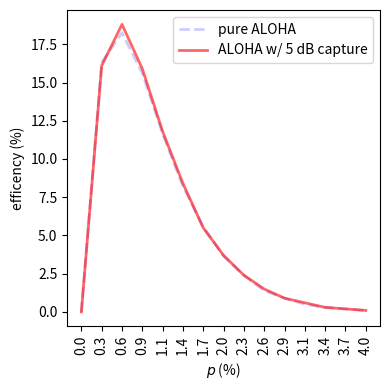

This figure's Python source:
# [redacted]
# plot pure aloha efficency
# assume N=100 nodes (scale p accordingly)
# p is the probability of a node transmitting
# assume time units are aligned with packet lengths

import math
import matplotlib.pyplot as plt
import numpy.random
import numpy as np

def tx_aloha(N=100, p=0.1):
    pr = N*p*(1-p)**(2*(N-1))
    return numpy.random.rand() < pr

def tx_capture(N=100, p=0.1):
    # output from capture program
    # first two are padding
    cap_pr=[0, 0, 0.2835, 0.187, 0.1405, 0.113, 0.093, 0.08, 0.071, 0.064, 0.056]

    # aloha pr one transmitter, no capture needed.
    pr = N*p*(1-p)**(2*(N-1))
    # more than one transmitter has computed capture probability

    for txes, cpr in enumerate(cap_pr):
        if txes > 1:
            # exactly txes nodes transmit AND capture was successful
            pr += (N*cpr*p**txes*(1-p)**(2*(N-txes)))


    return numpy.random.rand() < pr
attempts = 1000
trials = 100

N = 100
ps = np.linspace(0, 4/N, num=15)
print(ps)

def ef(tx_func):
    efficency = []
    for p in ps:
        result = []
        for trial in range(trials):
            count = 0
            for attempt in range(attempts):
                if tx_func(N=N, p=p):
                    count+=1
            result.append(count/attempts)
        print("p: {:0.4f}, eff: {:0.4f}".format(
            p, np.median(result)
        ))
        efficency.append(result)
    return efficency
print("-- ALOHA --")
aloha_efficency = ef(tx_aloha)
print("--caputre--")
cap_efficency = ef(tx_capture)

fig,ax =plt.subplots(figsize=(4,4))
#for n in ns:
    #ax.plot(ns, rates[d], label='max dist={} km'.format(d/1e3))
#ax.boxplot(efficency)
ax.plot(range(1,len(ps)+1), [100*np.median(x) for x in aloha_efficency],
        color='blue', alpha=0.2, lw=2, ls='dashed', label='pure ALOHA')
ax.plot(range(1,len(ps)+1), [100*np.median(x) for x in cap_efficency],
        color='red', alpha=0.6, lw=2, ls='solid', label='ALOHA w/ 5 dB capture')
#ax.boxplot(rates)

ax.legend()
ax.set_ylabel('efficency (%)')
#ax.set_ylim((0,0.33))
ax.set_xlabel('$p$ (%)')
ax.set_xticks(numpy.arange(1, len(ps) + 1))
ax.set_xticklabels(["{:0.1f}".format(100*x) for x in ps],rotation=90)
plt.tight_layout()
plt.savefig("capeff.pdf")
